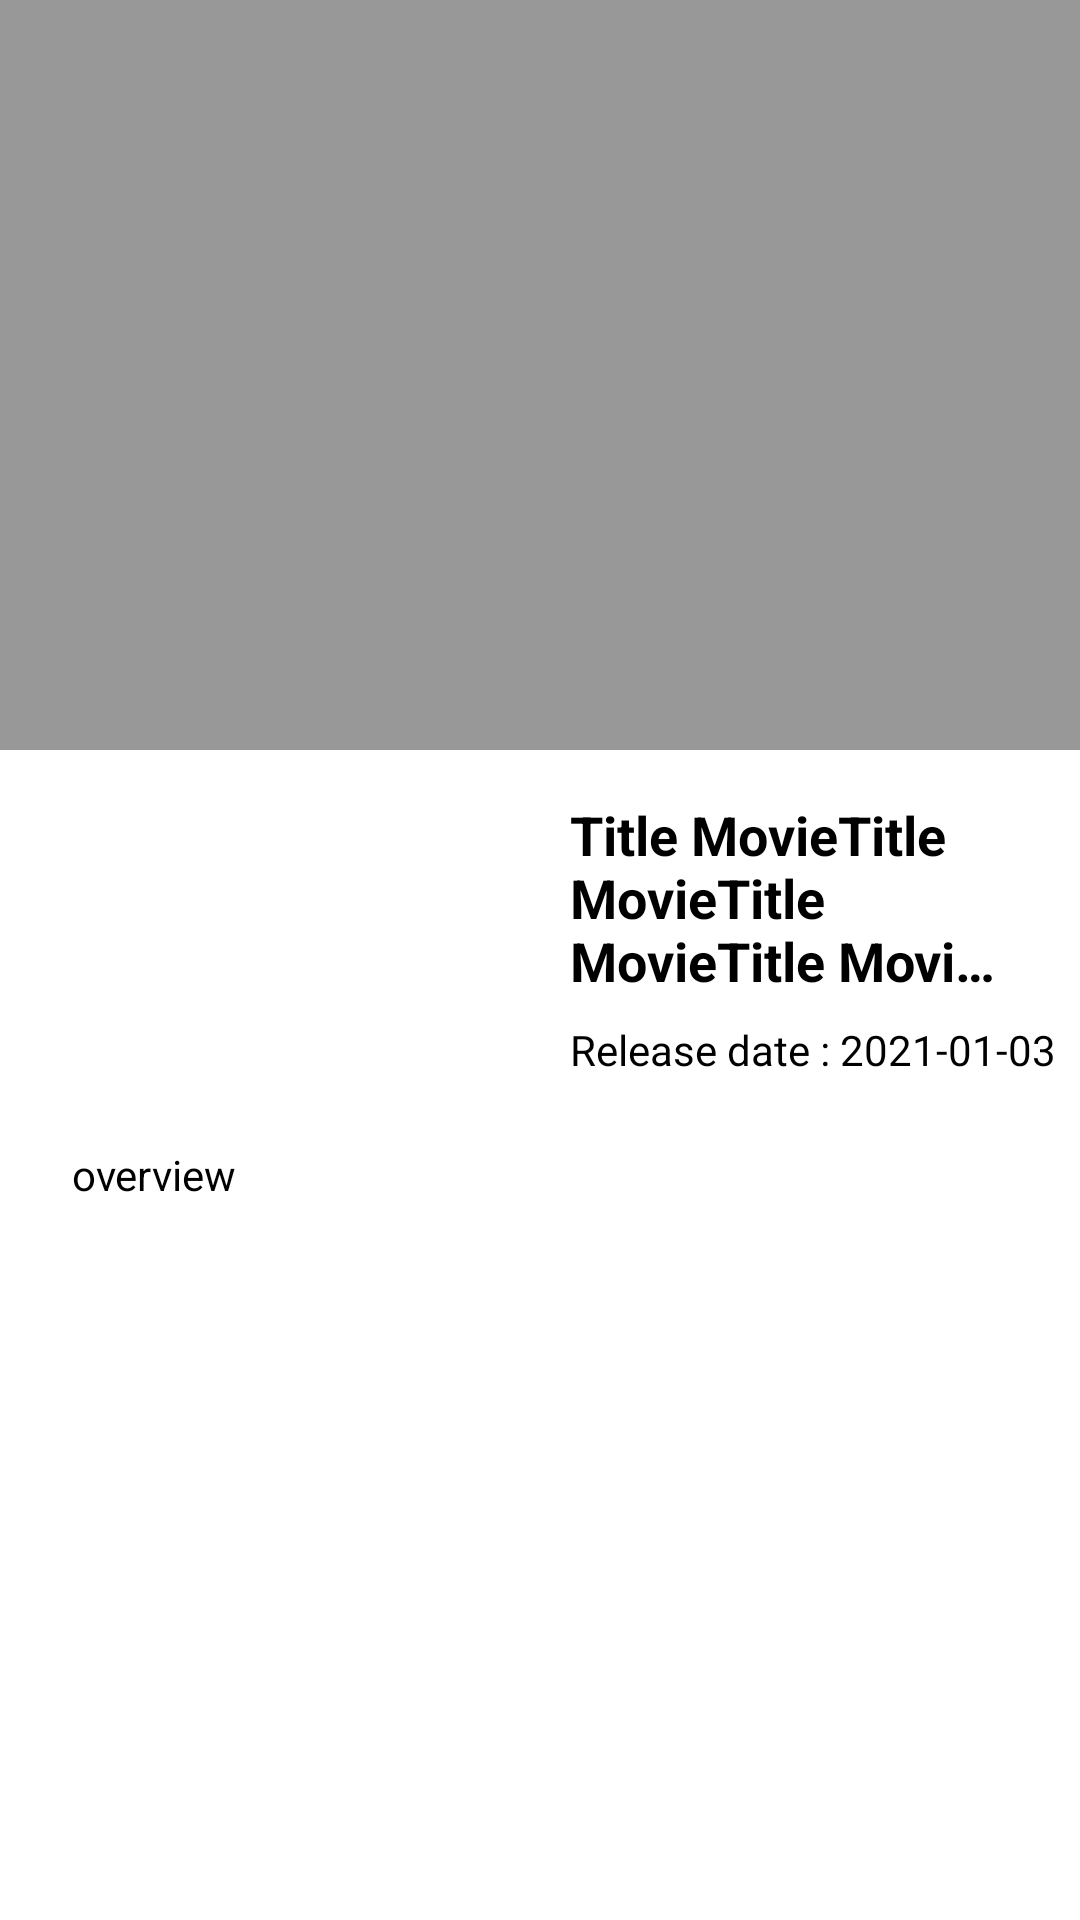

Layout XML and referenced resources for this Android screen:
<!-- AndroidManifest.xml: application theme Theme.MovieCatalogAndroidJetpackPro -->
<!-- res/layout/activity_detail_movies.xml -->
<?xml version="1.0" encoding="utf-8"?>
<androidx.constraintlayout.widget.ConstraintLayout xmlns:android="http://schemas.android.com/apk/res/android"
    xmlns:app="http://schemas.android.com/apk/res-auto"
    xmlns:tools="http://schemas.android.com/tools"
    android:layout_width="match_parent"
    android:layout_height="match_parent"
    tools:context=".ui.detailMovies.DetailMoviesActivity">


    <TextView
        android:id="@+id/tvDesc"
        android:layout_width="0dp"
        android:layout_height="wrap_content"
        android:layout_marginTop="32dp"
        android:layout_marginEnd="24dp"
        android:lineSpacingMultiplier="1.5"
        android:text="overview"
        android:textColor="@color/black"
        app:layout_constraintBottom_toBottomOf="parent"
        app:layout_constraintEnd_toEndOf="parent"
        app:layout_constraintHorizontal_bias="0.0"
        app:layout_constraintStart_toStartOf="@+id/ivPoster"
        app:layout_constraintTop_toBottomOf="@+id/ivPoster"
        app:layout_constraintVertical_bias="0.0" />

    <TextView
        android:id="@+id/tvTitle"
        android:layout_width="0dp"
        android:layout_height="wrap_content"
        android:layout_marginStart="16dp"
        android:layout_marginTop="16dp"
        android:layout_marginEnd="24dp"
        android:layout_marginBottom="8dp"
        android:ellipsize="end"
        android:maxLines="3"
        android:text="Title MovieTitle MovieTitle MovieTitle MovieTitle Movie"
        android:textColor="@color/black"
        android:textSize="18sp"
        android:textStyle="bold"
        app:layout_constraintBottom_toTopOf="@+id/tvDate"
        app:layout_constraintEnd_toEndOf="parent"
        app:layout_constraintHorizontal_bias="0.0"
        app:layout_constraintStart_toEndOf="@+id/ivPoster"
        app:layout_constraintTop_toBottomOf="@+id/ivBackdrop"
        app:layout_constraintVertical_bias="0.0"
        app:layout_constraintVertical_chainStyle="packed" />

    <TextView
        android:id="@+id/tvDate"
        android:layout_width="wrap_content"
        android:layout_height="wrap_content"
        android:layout_marginEnd="24dp"
        android:text="Release date : 2021-01-03"
        android:textColor="@color/black"
        app:layout_constraintBottom_toTopOf="@+id/tvDesc"
        app:layout_constraintEnd_toEndOf="parent"
        app:layout_constraintHorizontal_bias="0.0"
        app:layout_constraintStart_toStartOf="@+id/tvTitle"
        app:layout_constraintTop_toBottomOf="@+id/tvTitle" />

    <ImageView
        android:id="@+id/ivBackdrop"
        android:layout_width="match_parent"
        android:layout_height="250dp"
        android:scaleType="centerCrop"
        app:layout_constraintEnd_toEndOf="parent"
        app:layout_constraintStart_toStartOf="parent"
        app:layout_constraintTop_toTopOf="parent" />

    <ImageView
        android:id="@+id/ivBackdropBackground"
        android:layout_width="match_parent"
        android:layout_height="250dp"
        android:alpha="0.4"
        android:background="@android:color/black"
        android:scaleType="centerCrop"
        app:layout_constraintEnd_toEndOf="parent"
        app:layout_constraintStart_toStartOf="parent"
        app:layout_constraintTop_toTopOf="parent" />

    <ImageView
        android:id="@+id/ivPoster"
        android:layout_width="150dp"
        android:layout_height="200dp"
        android:layout_marginStart="24dp"
        android:scaleType="centerCrop"
        app:layout_constraintBottom_toBottomOf="@+id/ivBackdrop"
        app:layout_constraintEnd_toEndOf="parent"
        app:layout_constraintHorizontal_bias="0.0"
        app:layout_constraintStart_toStartOf="parent"
        app:layout_constraintTop_toBottomOf="@+id/ivBackdrop" />
</androidx.constraintlayout.widget.ConstraintLayout>
<!-- resources referenced by this layout -->
<resources>
  <style name="Theme.MovieCatalogAndroidJetpackPro" parent="Theme.MaterialComponents.DayNight.DarkActionBar">
          
          <item name="colorPrimary">@color/purple_500</item>
          <item name="colorPrimaryVariant">@color/purple_700</item>
          <item name="colorOnPrimary">@color/white</item>
          
          <item name="colorSecondary">@color/teal_200</item>
          <item name="colorSecondaryVariant">@color/teal_700</item>
          <item name="colorOnSecondary">@color/black</item>
          
          <item name="android:statusBarColor" tools:targetApi="l">?attr/colorPrimaryVariant</item>
          
      </style>
  <!-- not gathered from this repository: default colours our renderer supplied (Android Studio template values) -->
  <color name="purple_500">#FF6200EE</color>
  <color name="purple_700">#FF3700B3</color>
  <color name="teal_200">#FF03DAC5</color>
  <color name="teal_700">#FF018786</color>
  <color name="black">#FF000000</color>
  <color name="white">#FFFFFFFF</color>
</resources>
